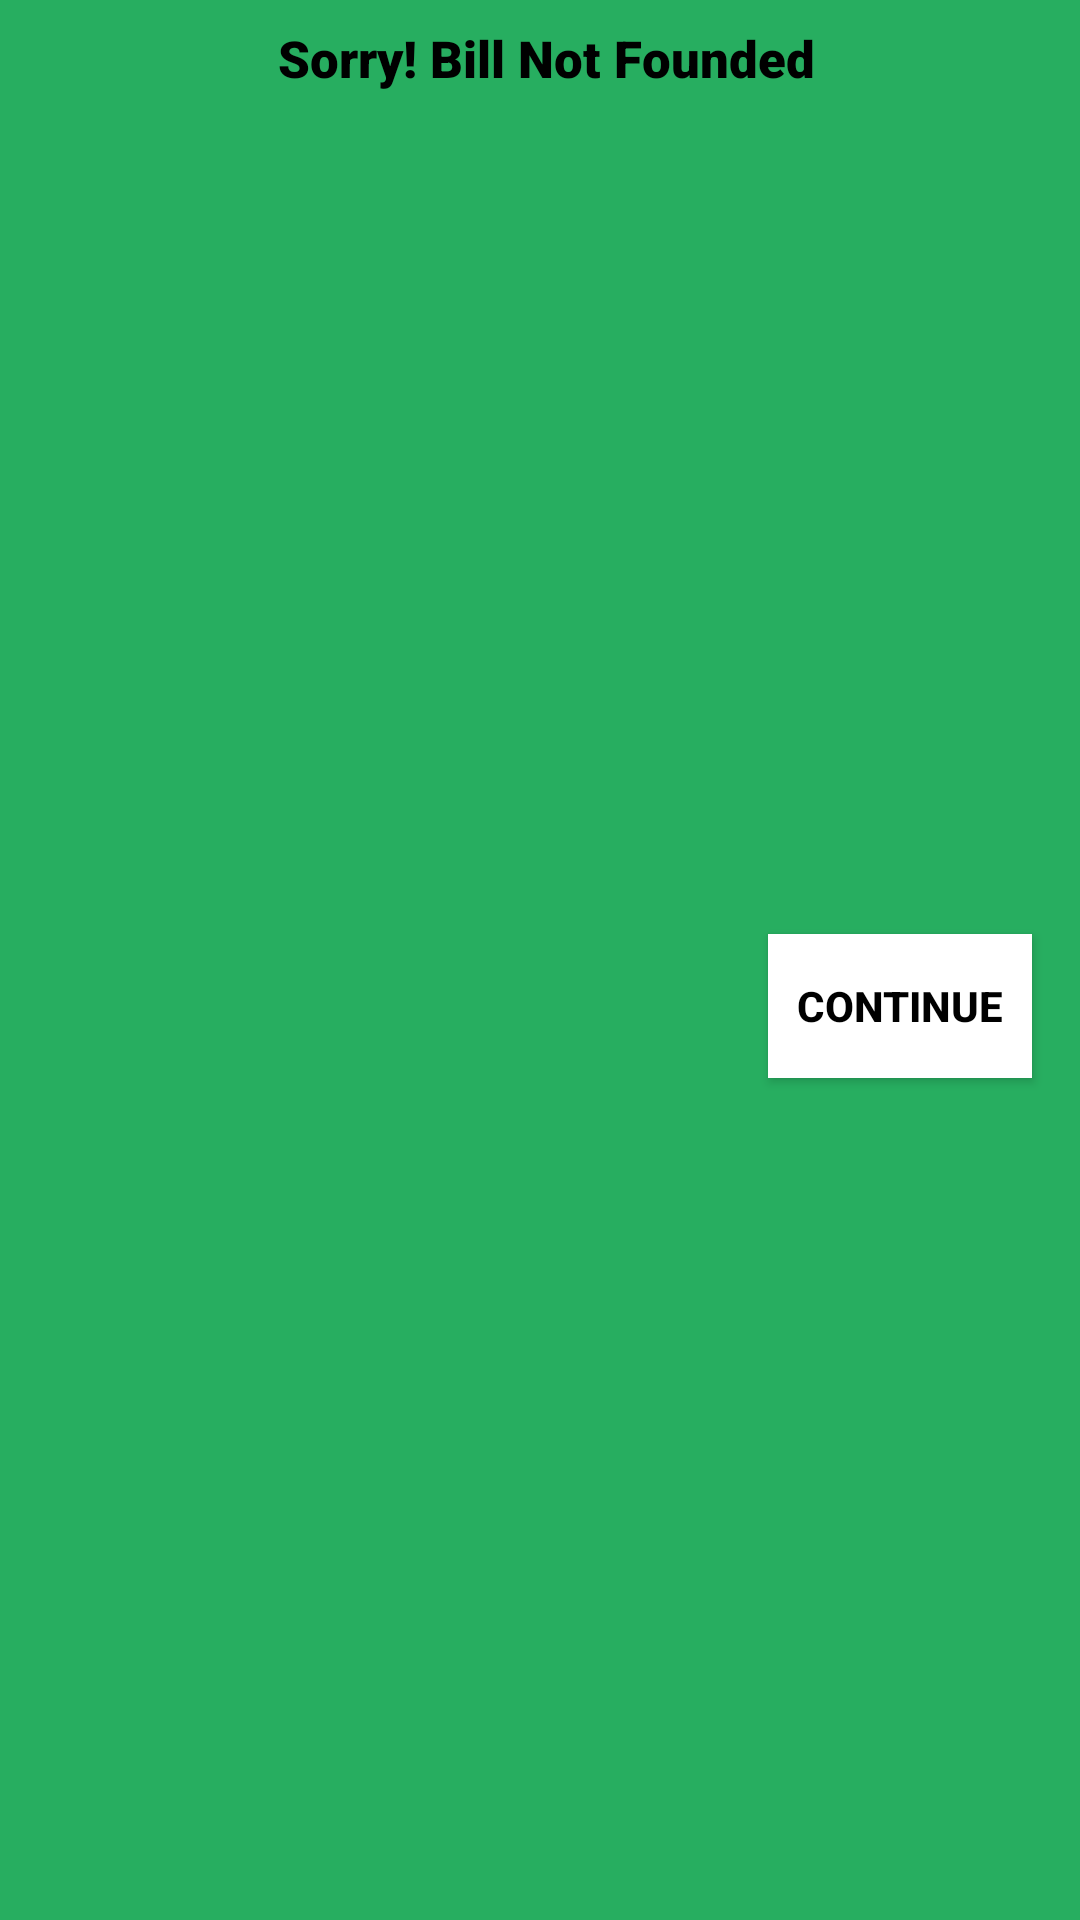

Android layout source for this screen:
<!-- AndroidManifest.xml: application theme Theme.MepcoBill.noActionbar -->
<!-- res/layout/notfound.xml -->
<?xml version="1.0" encoding="utf-8"?>
<androidx.constraintlayout.widget.ConstraintLayout xmlns:android="http://schemas.android.com/apk/res/android"
    xmlns:app="http://schemas.android.com/apk/res-auto"
    xmlns:tools="http://schemas.android.com/tools"
    android:id="@+id/linearLayout1"
    android:layout_width="280dp"
    android:layout_height="120dp"
    android:background="@color/main">

    <Button
        android:id="@+id/btn_no"
        android:layout_width="wrap_content"
        android:layout_height="wrap_content"
        android:layout_marginTop="16dp"
        android:layout_marginEnd="16dp"
        android:layout_marginBottom="16dp"
        android:background="@android:color/white"
        android:clickable="true"
        android:text="Continue"
        android:textColor="@color/black"
        android:textStyle="bold"
        app:layout_constraintBottom_toBottomOf="parent"
        app:layout_constraintEnd_toEndOf="parent"
        app:layout_constraintTop_toBottomOf="@+id/txt_dia"
        tools:layout_conversion_absoluteHeight="30dp"
        tools:layout_conversion_absoluteWidth="100dp" />

    <TextView
        android:id="@+id/txt_dia"
        android:layout_width="wrap_content"
        android:layout_height="wrap_content"
        android:layout_marginTop="8dp"
        android:fontFamily="sans-serif-black"
        android:text=" Sorry! Bill Not Founded"
        android:textColor="@color/black"
        android:textSize="17dp"
        android:textStyle="bold"
        app:layout_constraintEnd_toEndOf="parent"
        app:layout_constraintStart_toStartOf="parent"
        app:layout_constraintTop_toTopOf="parent" />


</androidx.constraintlayout.widget.ConstraintLayout>
<!-- resources referenced by this layout -->
<resources>
  <color name="black">#FF000000</color>
  <color name="main">#27AE60</color>
  <style name="Theme.MepcoBill.noActionbar" parent="Theme.AppCompat.Light.NoActionBar">
          
          <item name="colorPrimary">@color/purple_500</item>
          <item name="colorPrimaryVariant">#88eaa6</item>
          <item name="colorOnPrimary">@color/white</item>
          
          <item name="colorSecondary">@color/teal_200</item>
          <item name="colorSecondaryVariant">@color/teal_700</item>
          <item name="colorOnSecondary">@color/black</item>
          
          <item name="android:statusBarColor" tools:targetApi="l">?attr/colorPrimaryVariant</item>
          
  
      </style>
  <color name="purple_500">#FF6200EE</color>
  <color name="white">#FFFFFFFF</color>
  <color name="teal_200">#FF03DAC5</color>
  <color name="teal_700">#FF018786</color>
</resources>
